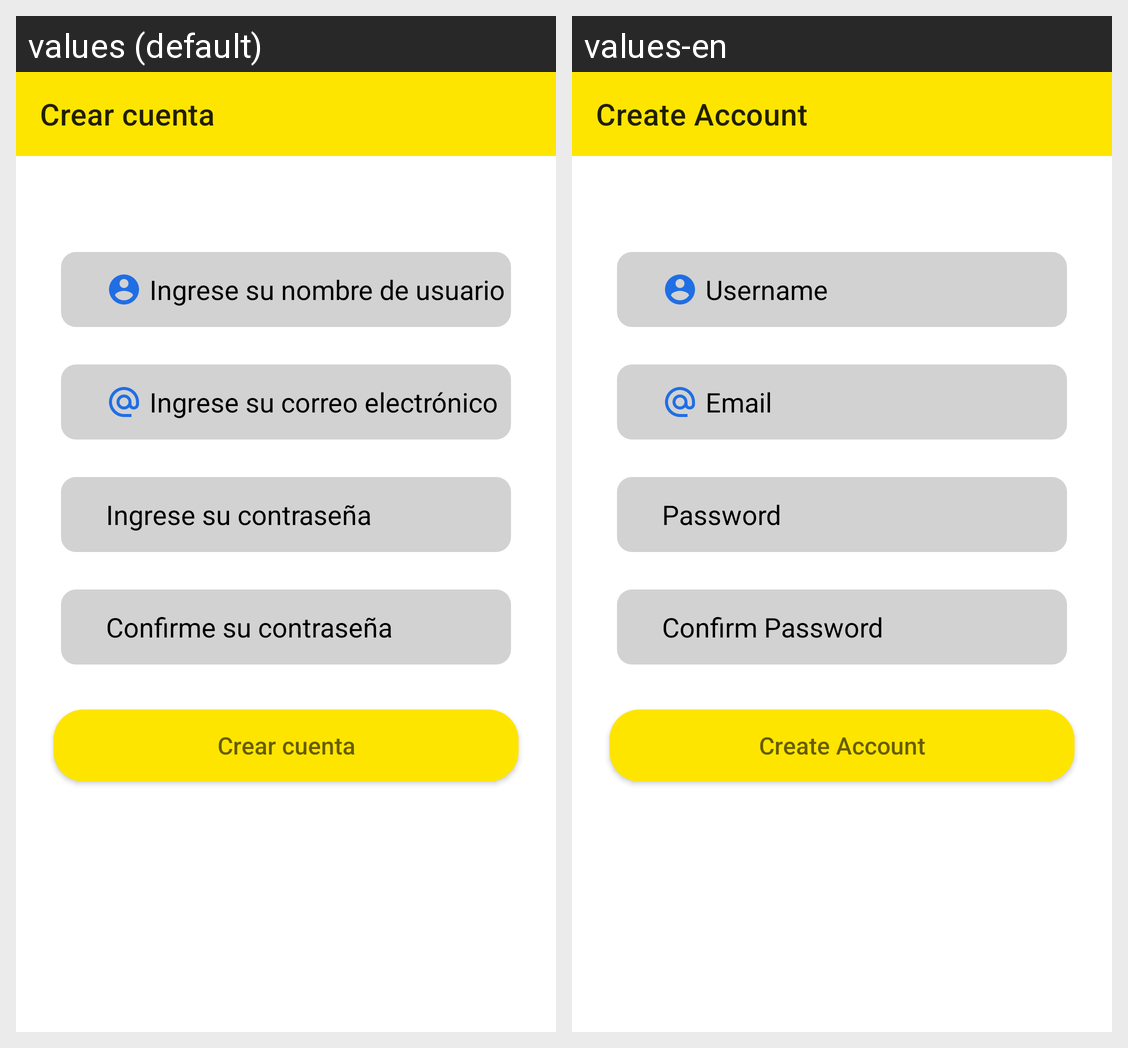

Here is an Android app screen in its default locale and in the app's own translations. Write out the translated-string differences for the strings that appear on this screen.
Android screen res/layout/activity_crearcuenta.xml rendered under 2 locales, left to right: values (default), values-en. Device: Nexus 5 (rendered at 1080×1920; each locale shown at half size, 540×960, under a caption strip naming it); theme Theme.ArteLista.
Strings drawn on this screen, with the default value and each locale's value (text and hints the layout hard-codes, and strings that could not be matched under every locale, appear in the picture but are not listed):

strCrearCuenta
  values: Crear cuenta
  values-en: Create Account

hintUsername
  values: Ingrese su nombre de usuario
  values-en: Username

hintUserEmail
  values: Ingrese su correo electrónico
  values-en: Email

hintUserPass
  values: Ingrese su contraseña
  values-en: Password

hintUserPassConfirm
  values: Confirme su contraseña
  values-en: Confirm Password
